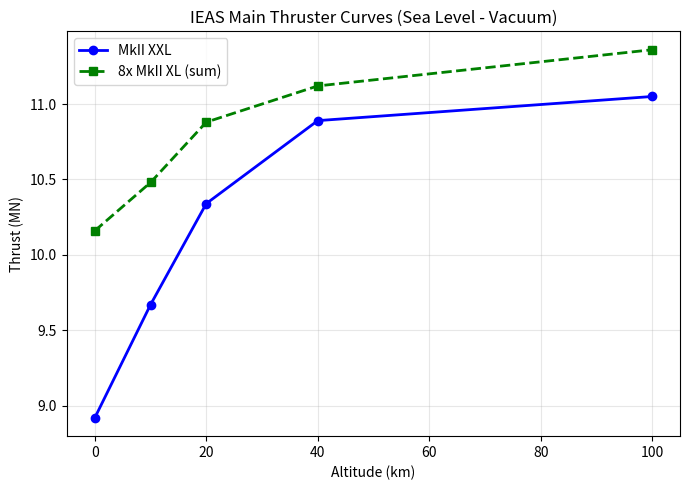
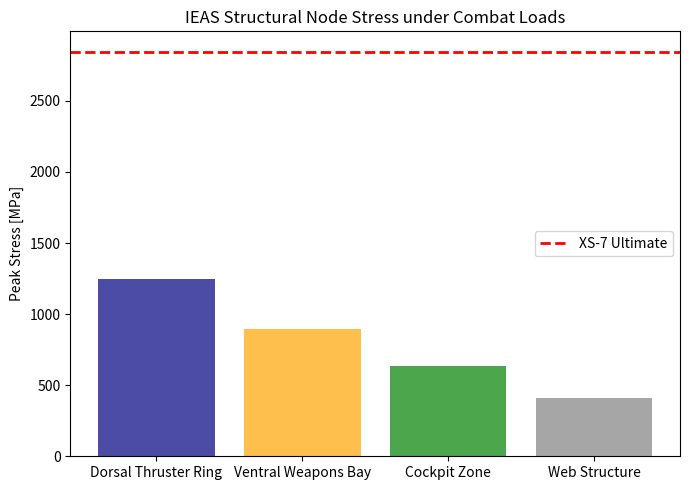
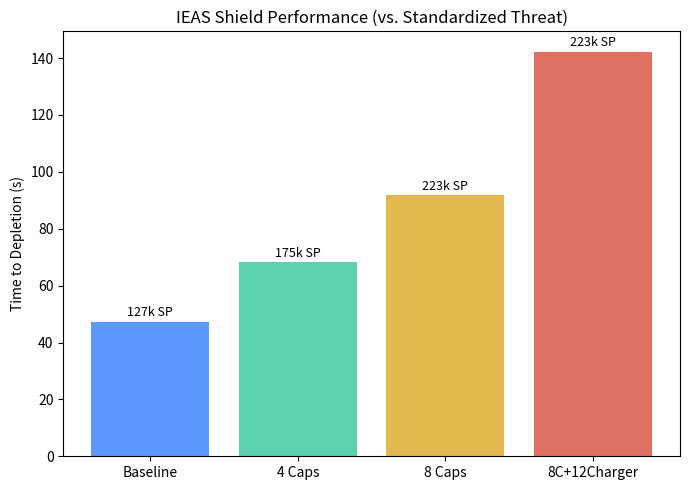
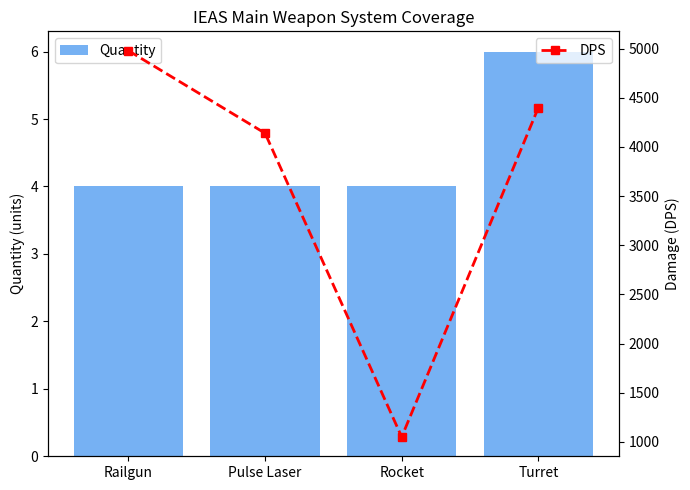
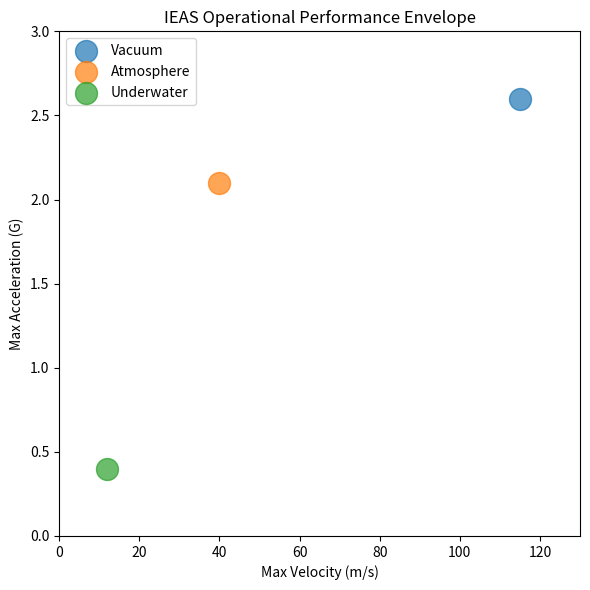
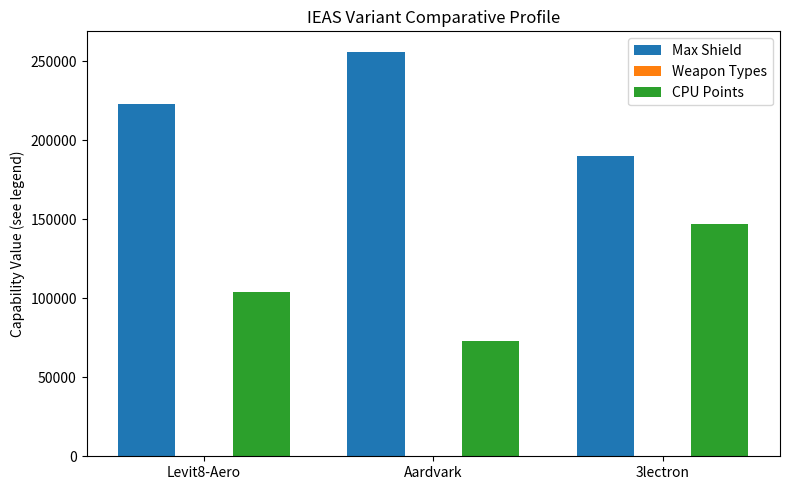
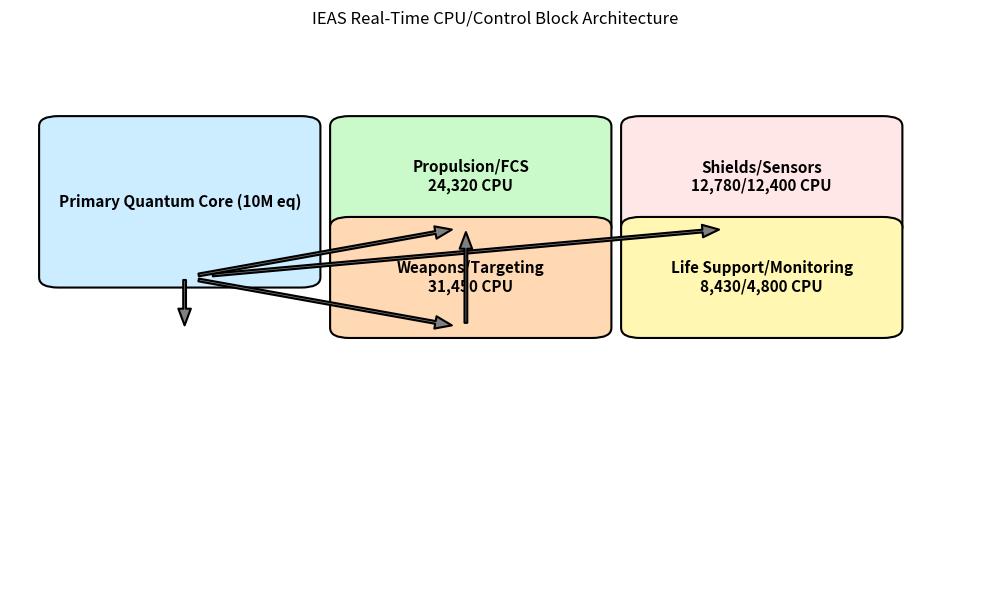
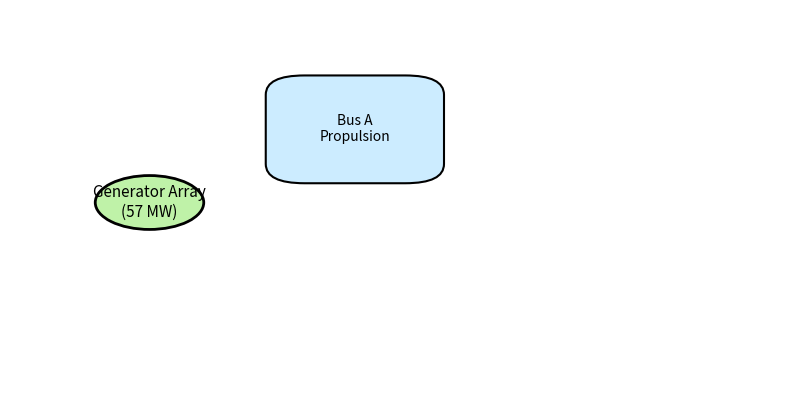

Source code (Python) for these figures, in order:
#!/usr/bin/env python3
"""
I/EAS Thesis Figures 1-8 Generation
Dr. L.P. Hillerman & woflfren
2092 CE | Kepler Institute
"""

import matplotlib.pyplot as plt
import numpy as np
from pathlib import Path

# Setup output directory
output_dir = Path.cwd() / "ieas_figures"
output_dir.mkdir(exist_ok=True)
print(f"Output directory: {output_dir}")

def fig_1_thrust_curves():
    """Figure 1: Thrust curves for all main thrusters."""
    alt_km = np.array([0, 10, 20, 40, 100])
    thrust_mn = np.array([8.92, 9.67, 10.34, 10.89, 11.05])    # MkII XXL
    thrust_xl = np.array([1.27, 1.31, 1.36, 1.39, 1.42])       # MkII XL

    plt.figure(figsize=(7,5))
    plt.plot(alt_km, thrust_mn, 'b-o', lw=2, label="MkII XXL")
    plt.plot(alt_km, thrust_xl*8, 'g--s', lw=2, label="8x MkII XL (sum)")
    plt.xlabel("Altitude (km)")
    plt.ylabel("Thrust (MN)")
    plt.title("IEAS Main Thruster Curves (Sea Level - Vacuum)")
    plt.legend()
    plt.grid(True, alpha=0.3)
    plt.tight_layout()
    plt.savefig(output_dir / "fig01_thrust_curves.png", dpi=300, bbox_inches='tight')
    plt.close()

def fig_2_stress_distribution():
    """Figure 2: Stress distribution across structural nodes."""
    # Node labels and stress values (MPa)
    nodes = [
        "Dorsal Thruster Ring", "Ventral Weapons Bay", "Cockpit Zone", "Web Structure"
    ]
    stress = [1247, 892, 634, 412]
    max_stress = 2847  # MPa, ultimate of XS-7
    
    plt.figure(figsize=(7,5))
    bars = plt.bar(nodes, stress, color=['navy','orange','green','grey'], alpha=0.7)
    plt.axhline(max_stress, color='red', lw=2, linestyle='--', label="XS-7 Ultimate")
    plt.ylabel("Peak Stress [MPa]")
    plt.title("IEAS Structural Node Stress under Combat Loads")
    plt.legend()
    plt.tight_layout()
    plt.savefig(output_dir / "fig02_stress_distribution.png", dpi=300, bbox_inches='tight')
    plt.close()

def fig_3_shield_performance():
    """Figure 3: Shield capacity vs. sustained assault."""
    # Capacitor setups vs. time to depletion
    configs = ["Baseline", "4 Caps", "8 Caps", "8C+12Charger"]
    times = [47.3, 68.2, 91.7, 142.3]
    cap = [127_000, 175_000, 223_000, 223_000]

    plt.figure(figsize=(7,5))
    plt.bar(configs, times, color=['#3380ff','#33c69a','#dda722','#d94c3c'], alpha=0.8)
    plt.ylabel("Time to Depletion (s)")
    plt.title("IEAS Shield Performance (vs. Standardized Threat)")
    for i, c in enumerate(configs):
        plt.text(i, times[i]+2, f"{cap[i]//1000}k SP", ha='center', fontsize=9)
    plt.tight_layout()
    plt.savefig(output_dir / "fig03_shield_performance.png", dpi=300, bbox_inches='tight')
    plt.close()

def fig_4_weapon_systems():
    """Figure 4: IEAS main armament coverage/power."""
    labels = ["Railgun", "Pulse Laser", "Rocket", "Turret"]
    qty = [4,4,4,6]
    dps = [4980,4140,1050,4400]
    fig, ax1 = plt.subplots(figsize=(7,5))
    ax2 = ax1.twinx()
    ax1.bar(labels, qty, color='#3c90ee', alpha=0.7, label="Quantity")
    ax2.plot(labels, dps, 'rs--', label="DPS", lw=2)
    ax1.set_ylabel('Quantity (units)')
    ax2.set_ylabel('Damage (DPS)')
    plt.title('IEAS Main Weapon System Coverage')
    ax1.legend(loc='upper left')
    ax2.legend(loc='upper right')
    plt.tight_layout()
    plt.savefig(output_dir / "fig04_weapon_systems.png", dpi=300, bbox_inches='tight')
    plt.close()

def fig_5_operational_envelope():
    """Figure 5: Operational envelope (Vacuum, Atmosphere, Underwater)."""
    envs = ["Vacuum", "Atmosphere", "Underwater"]
    vmax = [115, 40, 12]
    amax = [2.6, 2.1, 0.4]
    plt.figure(figsize=(6,6))
    for i, env in enumerate(envs):
        plt.scatter(vmax[i], amax[i], s=250, alpha=0.7, label=env)
    plt.xlabel("Max Velocity (m/s)")
    plt.ylabel("Max Acceleration (G)")
    plt.xlim(0, 130)
    plt.ylim(0, 3)
    plt.legend()
    plt.title("IEAS Operational Performance Envelope")
    plt.tight_layout()
    plt.savefig(output_dir / "fig05_operational_envelope.png", dpi=300, bbox_inches='tight')
    plt.close()

def fig_6_variant_comparison():
    """Figure 6: Key capabilities of IEAS variants."""
    variants = ["Levit8-Aero", "Aardvark", "3lectron"]
    shield = [223_000, 256_000, 190_000]       # est SP
    weapon_types = [4,2,2]
    cpu = [104_000, 73_000, 147_000]
    fig, ax1 = plt.subplots(figsize=(8,5))
    w = 0.25
    idx = np.arange(len(variants))
    ax1.bar(idx-w, shield, width=w, label="Max Shield")
    ax1.bar(idx, weapon_types, width=w, label="Weapon Types")
    ax1.bar(idx+w, cpu, width=w, label="CPU Points")
    ax1.set_xticks(idx)
    ax1.set_xticklabels(variants)
    plt.title("IEAS Variant Comparative Profile")
    plt.ylabel("Capability Value (see legend)")
    plt.legend()
    plt.tight_layout()
    plt.savefig(output_dir / "fig06_variant_comparison.png", dpi=300, bbox_inches='tight')
    plt.close()

def fig_7_cpu_architecture():
    """Figure 7: Block diagram of CPU/control architecture."""
    # Simple architecture diagram (static)
    import matplotlib.patches as mpatches
    fig, ax = plt.subplots(figsize=(10,6))
    ax.axis('off')
    # Boxes
    boxes = [
        ((0.05,0.6,0.25,0.3),'Primary Quantum Core (10M eq)', "#ccecff"),
        ((0.35,0.7,0.25,0.2),'Propulsion/FCS\n24,320 CPU', "#cafac9"),
        ((0.35,0.5,0.25,0.2),'Weapons/Targeting\n31,450 CPU', "#ffd9b3"),
        ((0.65,0.7,0.25,0.2),'Shields/Sensors\n12,780/12,400 CPU', "#ffe7e7"),
        ((0.65,0.5,0.25,0.2),'Life Support/Monitoring\n8,430/4,800 CPU', "#fff7b2"),
    ]
    for rect, label, color in boxes:
        ax.add_patch(mpatches.FancyBboxPatch(
            (rect[0],rect[1]),rect[2],rect[3],boxstyle="round,pad=0.02",fc=color,ec='k',lw=1.5))
        ax.text(
            rect[0]+rect[2]/2, rect[1]+rect[3]/2, label, ha="center", va="center", fontsize=11, weight='bold')
    # Arrows
    arrs = [
        ((0.18,0.6), (0.18,0.5)),
        ((0.18,0.6), (0.76,0.7)),
        ((0.18,0.6), (0.47,0.7)),
        ((0.18,0.6), (0.47,0.5)),
        ((0.47,0.5), (0.47,0.7)),
    ]
    for start,end in arrs:
        ax.annotate('', xy=end, xytext=start,
                    arrowprops=dict(facecolor='grey', shrink=0.05, lw=1.5, width=2, headwidth=9))
    plt.title("IEAS Real-Time CPU/Control Block Architecture", pad=38)
    plt.tight_layout()
    plt.savefig(output_dir / "fig07_cpu_architecture.png", dpi=300, bbox_inches='tight')
    plt.close()

def fig_8_power_distribution():
    """Figure 8: Power network schematic."""
    # Schematic as static diagram
    import matplotlib.patches as mpatches
    fig, ax = plt.subplots(figsize=(10,5))
    ax.axis('off')
    # Nodes
    ax.add_patch(mpatches.Circle((0.18,0.5),0.07,fc="#bff2a8",ec='k',lw=2))
    ax.text(0.18,0.5,"Generator Array\n(57 MW)",ha='center',va='center',fontsize=11)
    for i,(name,x) in enumerate(zip(
        ["Bus A\nPropulsion","Bus B\nWeapons+Shields","Bus C\nCPU/Life"],[0.38,0.58,0.78])):
        ax.add_patch(mpatches.FancyBboxPatch((x,0.60),0.13,0.18,boxstyle="round,pad=0.05",fc="#ccecff",ec='k',lw=1.5))
        ax.text(x+0.065, 0.69, name, ha='center',va='center',fontsize=10)
        ax.annotate('', xy=(x,0.69), xytext=(0.25,0.5),
            arrowprops=dict(facecolor='grey', arrowstyle='->', lw=2, shrinkA=10, shrinkB=3, width=2))
    ax.text(0.65,0.37,"Cross-Ties (3.4 ms auto-switch)",fontsize=10,ha='center')
    plt.title("IEAS Power Distribution Network", pad=26)
    plt.tight_layout()
    plt.savefig(output_dir / "fig08_power_distribution.png", dpi=300, bbox_inches='tight')
    plt.close()

# Generation execution
if __name__ == "__main__":
    print("Generating IEAS Figures 1–8...")

    try: fig_1_thrust_curves(); print("✓ Figure 1 done")
    except Exception as e: print(f"✗ Figure 1 failed: {e}")

    try: fig_2_stress_distribution(); print("✓ Figure 2 done")
    except Exception as e: print(f"✗ Figure 2 failed: {e}")

    try: fig_3_shield_performance(); print("✓ Figure 3 done")
    except Exception as e: print(f"✗ Figure 3 failed: {e}")

    try: fig_4_weapon_systems(); print("✓ Figure 4 done")
    except Exception as e: print(f"✗ Figure 4 failed: {e}")

    try: fig_5_operational_envelope(); print("✓ Figure 5 done")
    except Exception as e: print(f"✗ Figure 5 failed: {e}")

    try: fig_6_variant_comparison(); print("✓ Figure 6 done")
    except Exception as e: print(f"✗ Figure 6 failed: {e}")

    try: fig_7_cpu_architecture(); print("✓ Figure 7 done")
    except Exception as e: print(f"✗ Figure 7 failed: {e}")

    try: fig_8_power_distribution(); print("✓ Figure 8 done")
    except Exception as e: print(f"✗ Figure 8 failed: {e}")

    print(f"\n{'-'*60}")
    print("All 8 figures generated!")
    print(f"Output location: {output_dir}")
    print('-'*60)
    files = list(output_dir.glob("fig0*.png"))
    if files:
        print("Generated files:")
        for f in sorted(files):
            print(f"  - {f.name}")
